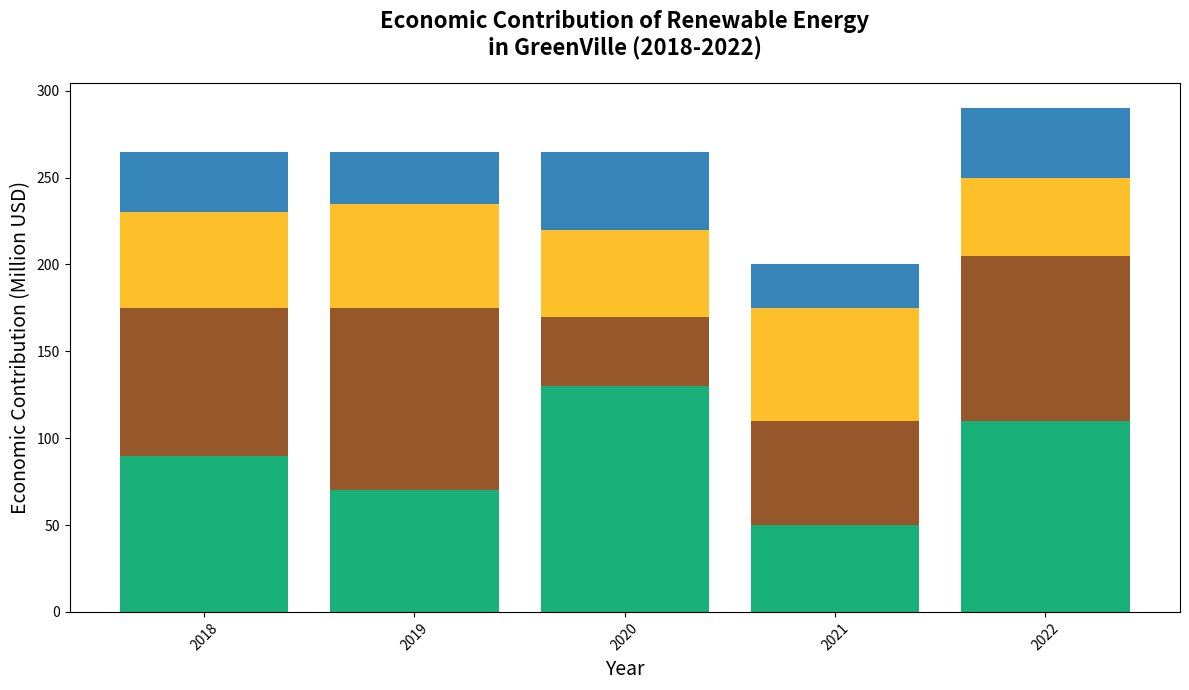

This chart was generated by the following Python code:
import matplotlib.pyplot as plt
import numpy as np

years = np.array([2018, 2019, 2020, 2021, 2022])

solar_contribution = np.array([90, 70, 130, 50, 110])
wind_contribution = np.array([85, 105, 40, 60, 95])
hydro_contribution = np.array([55, 60, 50, 65, 45])
biomass_contribution = np.array([35, 30, 45, 25, 40])

# Shuffled colors for the data groups
colors = ['#00A86B', '#8B4513', '#FDB813', '#1F78B4']

fig, ax = plt.subplots(figsize=(12, 7))

ax.bar(years, solar_contribution, color=colors[0], edgecolor='none', alpha=0.9)
ax.bar(years, wind_contribution, bottom=solar_contribution, color=colors[1], edgecolor='none', alpha=0.9)
ax.bar(years, hydro_contribution, bottom=solar_contribution + wind_contribution, color=colors[2], edgecolor='none', alpha=0.9)
ax.bar(years, biomass_contribution, bottom=solar_contribution + wind_contribution + hydro_contribution, color=colors[3], edgecolor='none', alpha=0.9)

ax.set_title("Economic Contribution of Renewable Energy\nin GreenVille (2018-2022)", fontsize=16, fontweight='bold', pad=20)
ax.set_xlabel("Year", fontsize=14)
ax.set_ylabel("Economic Contribution (Million USD)", fontsize=14)

plt.xticks(rotation=45)
plt.tight_layout()
plt.show()
